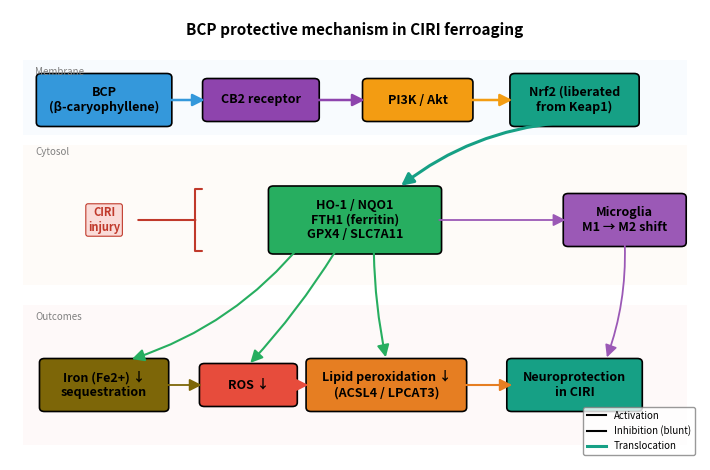

Here is the Python script that generated this plot:
"""
medical-mechanism-diagram 功能验证脚本
目的：验证 Python 引擎生成 BCP → CB2 → Nrf2 → 神经保护 医学机制图
数据源：项目核心假说（标书 v13）+ L1-L4 真实分析结果
输出：figures/skill_test/BCP_mechanism_test.png/pdf
"""
import matplotlib
matplotlib.use("Agg")
import matplotlib.pyplot as plt
from matplotlib.patches import FancyBboxPatch, FancyArrowPatch, Ellipse, Rectangle
import numpy as np
import os

OUTDIR = r"d:/铁衰老 绝不重蹈覆辙/figures/skill_test"
os.makedirs(OUTDIR, exist_ok=True)


def node(ax, x, y, text, color, w=1.6, h=0.7, fontsize=9):
    box = FancyBboxPatch(
        (x - w / 2, y - h / 2), w, h,
        boxstyle="round,pad=0.08",
        linewidth=1.2, edgecolor="black", facecolor=color,
    )
    ax.add_patch(box)
    ax.text(x, y, text, ha="center", va="center",
            fontsize=fontsize, fontweight="bold")


def arrow(ax, x1, y1, x2, y2, style="-|>", color="black", lw=1.5, rad=0.0):
    cs = f"arc3,rad={rad}" if rad else "arc3"
    a = FancyArrowPatch(
        (x1, y1), (x2, y2),
        arrowstyle=style, mutation_scale=18,
        color=color, linewidth=lw, connectionstyle=cs,
    )
    ax.add_patch(a)


def inhibit(ax, x1, y1, x2, y2, color="black", lw=1.5, rad=0.0):
    """Blunt-end inhibition arrow (T-bar at target)."""
    cs = f"arc3,rad={rad}" if rad else "arc3"
    a = FancyArrowPatch(
        (x1, y1), (x2, y2),
        arrowstyle="-[", mutation_scale=22,
        color=color, linewidth=lw, connectionstyle=cs,
    )
    ax.add_patch(a)


def main():
    fig, ax = plt.subplots(figsize=(7.2, 4.8))
    ax.set_xlim(0, 11)
    ax.set_ylim(0, 9)
    ax.axis("off")

    # Title
    ax.text(5.5, 8.6, "BCP protective mechanism in CIRI ferroaging",
            ha="center", va="center", fontsize=11, fontweight="bold")

    # Compartment band (top: drug/receptor; middle: signaling; bottom: outcomes)
    ax.add_patch(Rectangle((0.2, 6.5), 10.6, 1.5, facecolor="#E8F4FD",
                            edgecolor="none", alpha=0.3))
    ax.text(0.4, 7.7, "Membrane", fontsize=7, style="italic", color="grey")
    ax.add_patch(Rectangle((0.2, 3.5), 10.6, 2.8, facecolor="#FDF2E9",
                            edgecolor="none", alpha=0.3))
    ax.text(0.4, 6.1, "Cytosol", fontsize=7, style="italic", color="grey")
    ax.add_patch(Rectangle((0.2, 0.3), 10.6, 2.8, facecolor="#FDEDEC",
                            edgecolor="none", alpha=0.3))
    ax.text(0.4, 2.8, "Outcomes", fontsize=7, style="italic", color="grey")

    # Tier 1: drug -> receptor -> signaling
    node(ax, 1.5, 7.2, "BCP\n(β-caryophyllene)", "#3498DB", w=2.0, h=0.9)
    node(ax, 4.0, 7.2, "CB2 receptor", "#8E44AD", w=1.7, h=0.7)
    node(ax, 6.5, 7.2, "PI3K / Akt", "#F39C12", w=1.6, h=0.7)
    node(ax, 9.0, 7.2, "Nrf2 (liberated\nfrom Keap1)", "#16A085", w=1.9, h=0.9)

    # Tier 2: Nrf2 translocation + downstream
    node(ax, 5.5, 4.8, "HO-1 / NQO1\nFTH1 (ferritin)\nGPX4 / SLC7A11",
         "#27AE60", w=2.6, h=1.2)

    # Tier 3: outcomes
    node(ax, 1.5, 1.5, "Iron (Fe2+) ↓\nsequestration", "#7D6608", w=1.9, h=0.9)
    node(ax, 3.8, 1.5, "ROS ↓", "#E74C3C", w=1.4, h=0.7)
    node(ax, 6.0, 1.5, "Lipid peroxidation ↓\n(ACSL4 / LPCAT3)",
         "#E67E22", w=2.4, h=0.9)
    node(ax, 9.0, 1.5, "Neuroprotection\nin CIRI", "#16A085", w=2.0, h=0.9)

    # Arrows tier 1
    arrow(ax, 2.5, 7.2, 3.15, 7.2, color="#3498DB", lw=1.8)
    arrow(ax, 4.85, 7.2, 5.7, 7.2, color="#8E44AD", lw=1.8)
    arrow(ax, 7.3, 7.2, 8.05, 7.2, color="#F39C12", lw=1.8)

    # Nrf2 -> downstream (translocation, thick)
    arrow(ax, 8.8, 6.75, 6.2, 5.45, rad=0.15, color="#16A085", lw=2.2)

    # Downstream -> outcomes
    arrow(ax, 4.7, 4.4, 1.9, 2.0, rad=-0.15, color="#27AE60", lw=1.5)
    arrow(ax, 5.2, 4.2, 3.8, 1.9, rad=-0.05, color="#27AE60", lw=1.5)
    arrow(ax, 5.8, 4.2, 6.0, 2.0, rad=0.05, color="#27AE60", lw=1.5)

    # Outcome cascade
    arrow(ax, 2.4, 1.5, 3.1, 1.5, color="#7D6608", lw=1.3)
    arrow(ax, 4.5, 1.5, 4.8, 1.5, color="#E74C3C", lw=1.3)
    arrow(ax, 7.2, 1.5, 8.05, 1.5, color="#E67E22", lw=1.5)

    # Microglia polarization (off to the side)
    node(ax, 9.8, 4.8, "Microglia\nM1 → M2 shift", "#9B59B6", w=1.8, h=0.9)
    arrow(ax, 6.8, 4.8, 8.9, 4.8, color="#9B59B6", lw=1.3, rad=0.0)
    arrow(ax, 9.8, 4.35, 9.5, 2.0, rad=-0.1, color="#9B59B6", lw=1.3)

    # Pathology inhibition arrows (dashed, showing what is REDUCED)
    ax.annotate("CIRI\ninjury", xy=(0.7, 4.8), xytext=(1.5, 4.8),
                fontsize=8, ha="center", va="center", color="#C0392B",
                fontweight="bold",
                bbox=dict(boxstyle="round,pad=0.2", facecolor="#FADBD8",
                          edgecolor="#C0392B", lw=0.8))
    inhibit(ax, 2.0, 4.8, 3.0, 4.8, color="#C0392B", lw=1.5)

    # Legend
    legend_elements = [
        plt.Line2D([0], [0], color="black", lw=1.5, label="Activation"),
        plt.Line2D([0], [0], color="black", lw=1.5, label="Inhibition (blunt)"),
        plt.Line2D([0], [0], color="#16A085", lw=2.2, label="Translocation"),
    ]
    ax.legend(handles=legend_elements, loc="lower right",
              fontsize=7, frameon=True, edgecolor="grey")

    plt.tight_layout()

    png_path = os.path.join(OUTDIR, "BCP_mechanism_test.png")
    pdf_path = os.path.join(OUTDIR, "BCP_mechanism_test.pdf")
    plt.savefig(png_path, dpi=300, bbox_inches="tight")
    plt.savefig(pdf_path, bbox_inches="tight")
    plt.close(fig)

    print(f"[OK] PNG saved: {png_path}")
    print(f"[OK] PDF saved: {pdf_path}")
    print("[DONE] medical-mechanism-diagram test passed")


if __name__ == "__main__":
    main()
